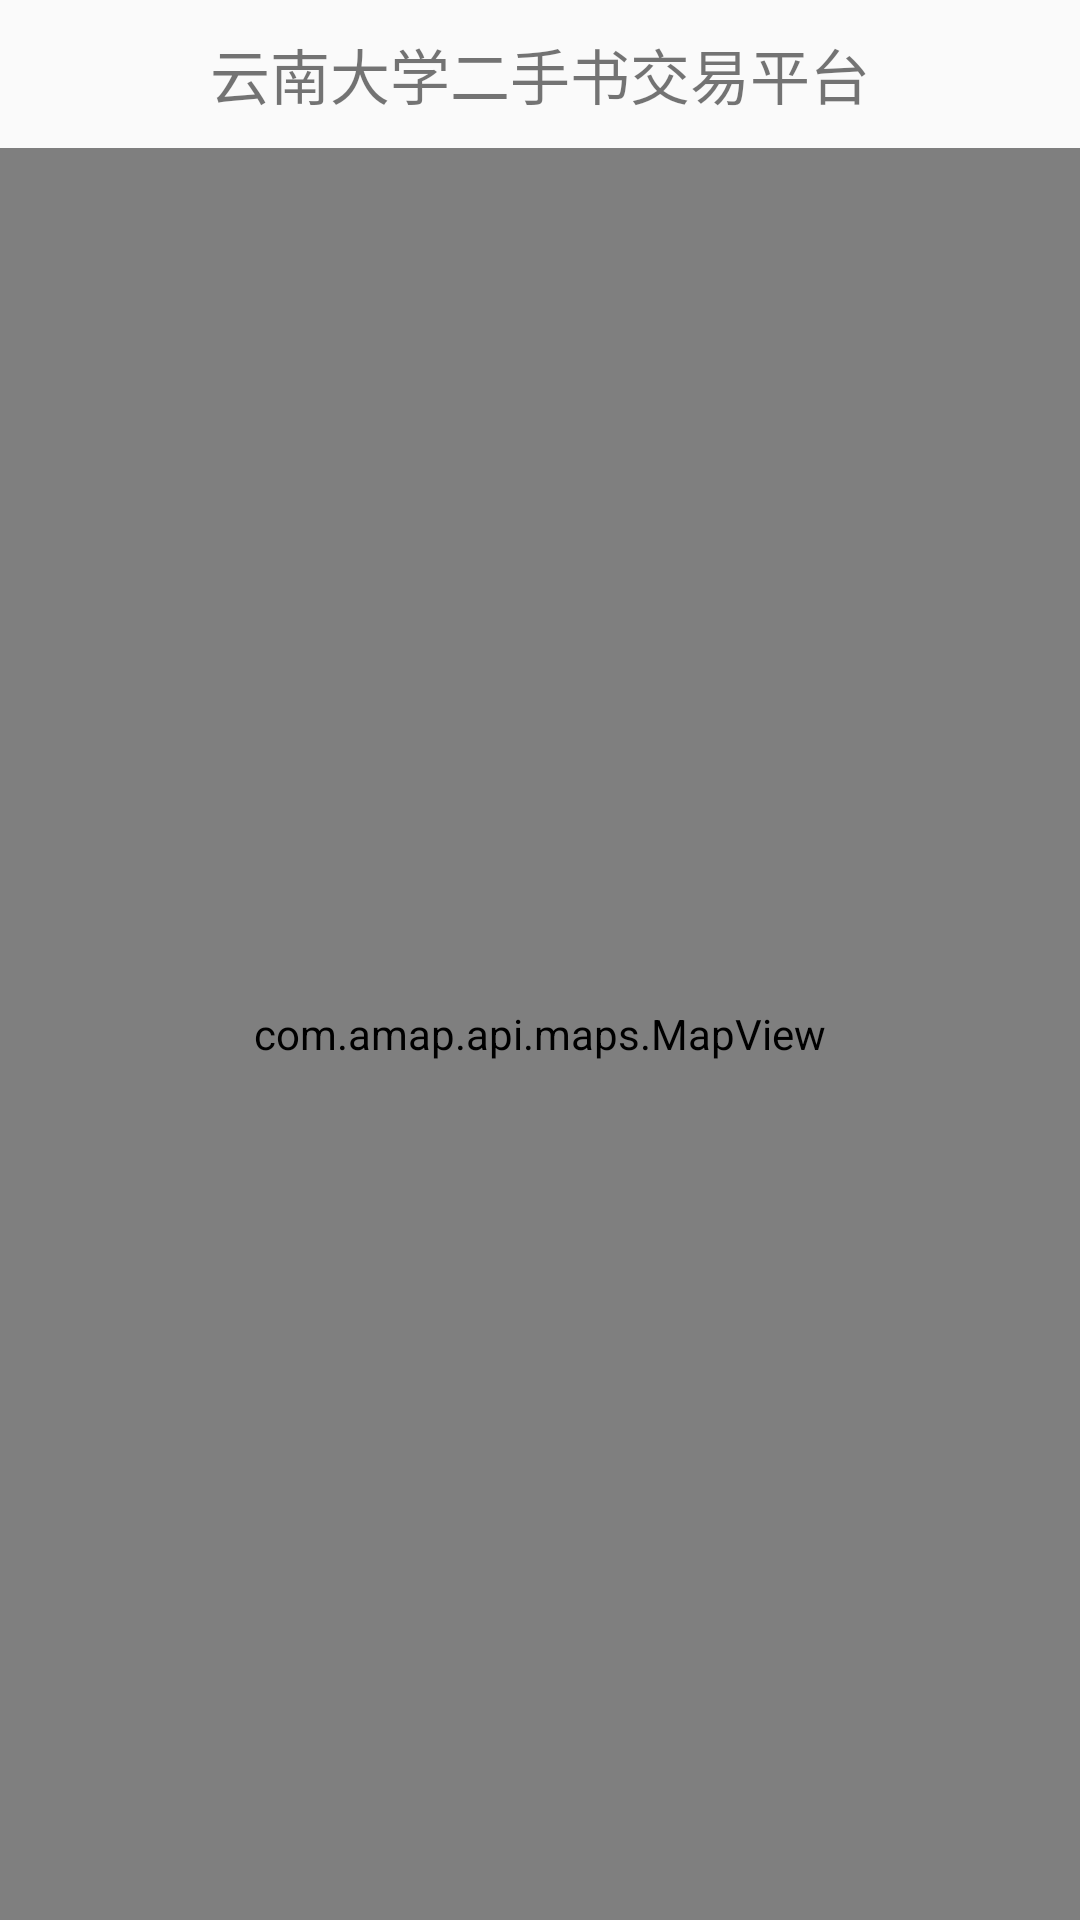

Write the Android layout XML for this screen, with the resource values it uses.
<!-- AndroidManifest.xml: activity theme Theme.OurbookApplication -->
<!-- res/layout/activity_main.xml -->
<?xml version="1.0" encoding="utf-8"?>
<LinearLayout xmlns:android="http://schemas.android.com/apk/res/android"
    android:layout_width="match_parent"
    android:layout_height="match_parent"
    android:orientation="vertical">

    
    <TextView
        android:layout_width="match_parent"
        android:layout_height="wrap_content"
        android:text="云南大学二手书交易平台"
        android:textSize="20sp"
        android:gravity="center"
        android:padding="10dp"/>

    
    <com.amap.api.maps.MapView
        android:id="@+id/mapView"
        android:layout_width="match_parent"
        android:layout_height="match_parent" />

</LinearLayout>
<!-- resources referenced by this layout -->
<resources>
  <style name="Theme.OurbookApplication" parent="android:Theme.Material.Light.NoActionBar" />
</resources>
